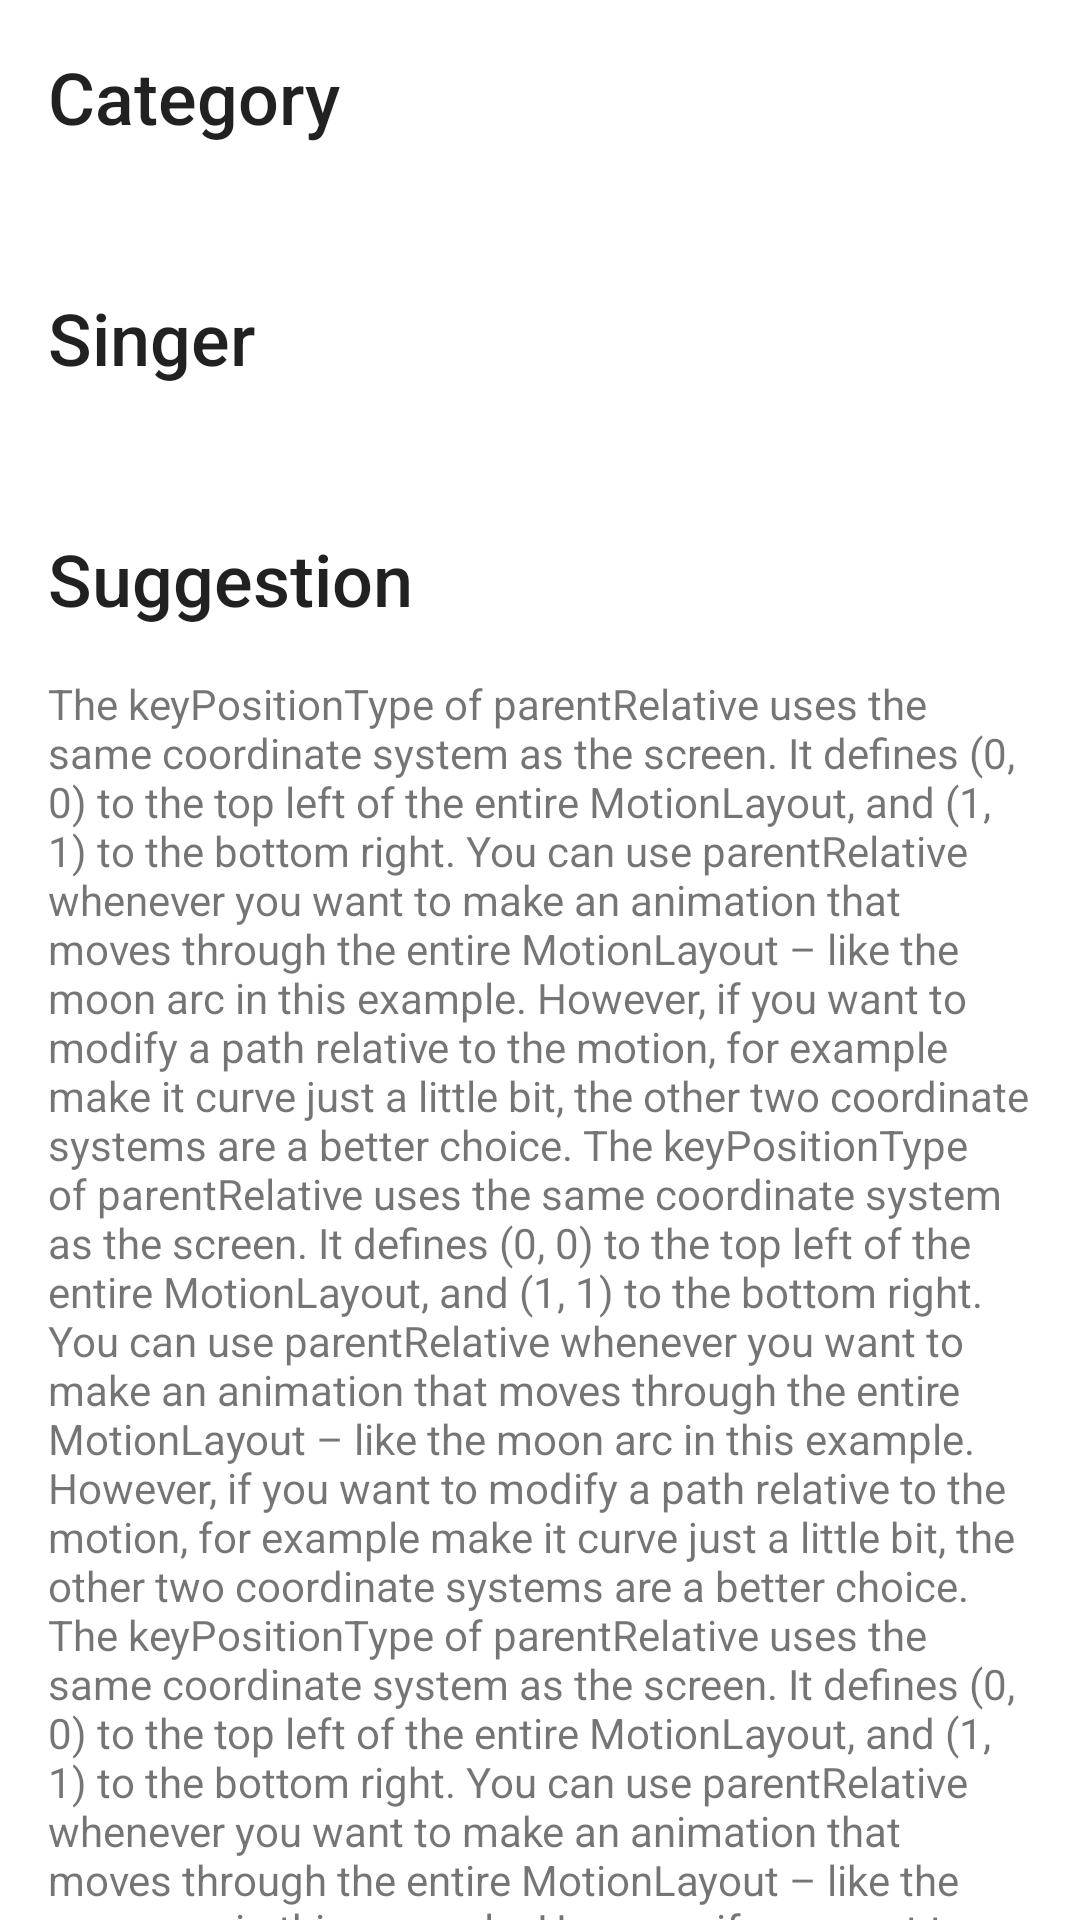

Here is an Android app screen rendered from its layout file. Give the layout XML and the strings, colors and styles it references.
<!-- AndroidManifest.xml: application theme Theme.TuanAmThanh -->
<!-- res/layout/home_pager.xml -->
<?xml version="1.0" encoding="utf-8"?>
<androidx.core.widget.NestedScrollView
    xmlns:android="http://schemas.android.com/apk/res/android"
    xmlns:app="http://schemas.android.com/apk/res-auto"
    xmlns:tools="http://schemas.android.com/tools"
    android:layout_height="match_parent"
    android:layout_width="match_parent">

    <androidx.constraintlayout.widget.ConstraintLayout
        android:layout_width="match_parent"
        android:layout_height="match_parent"
        android:padding="16dp">

        <TextView
            android:id="@+id/category_text"
            android:textAppearance="@style/TextAppearance.AppCompat.Title"
            android:textSize="@dimen/category_title_text_size"
            android:layout_width="wrap_content"
            android:layout_height="wrap_content"
            android:text="@string/category"
            app:layout_constraintStart_toStartOf="parent"
            app:layout_constraintTop_toTopOf="parent" />

        <androidx.recyclerview.widget.RecyclerView
            android:id="@+id/category_recycler_view"
            android:layout_width="match_parent"
            android:layout_height="wrap_content"
            android:layout_marginTop="16dp"
            android:orientation="horizontal"
            app:layout_constraintStart_toStartOf="parent"
            app:layout_constraintTop_toBottomOf="@id/category_text" />

        <TextView
            android:id="@+id/singer_text"
            android:textAppearance="@style/TextAppearance.AppCompat.Title"
            android:textSize="@dimen/category_title_text_size"
            android:layout_width="wrap_content"
            android:layout_height="wrap_content"
            android:layout_marginTop="32dp"
            android:text="@string/singer"
            app:layout_constraintStart_toStartOf="parent"
            app:layout_constraintTop_toBottomOf="@id/category_recycler_view" />

        <androidx.recyclerview.widget.RecyclerView
            android:id="@+id/singer_recycler_view"
            android:layout_width="match_parent"
            android:layout_height="wrap_content"
            android:layout_marginTop="16dp"
            android:orientation="horizontal"
            app:layout_constraintStart_toStartOf="parent"
            app:layout_constraintTop_toBottomOf="@id/singer_text" />

        <TextView
            android:id="@+id/suggestion_text"
            android:textAppearance="@style/TextAppearance.AppCompat.Title"
            android:textSize="@dimen/category_title_text_size"
            android:layout_width="wrap_content"
            android:layout_height="wrap_content"
            android:layout_marginTop="32dp"
            android:text="@string/suggestion_text"
            app:layout_constraintStart_toStartOf="parent"
            app:layout_constraintTop_toBottomOf="@id/singer_recycler_view" />

        <androidx.recyclerview.widget.RecyclerView
            android:id="@+id/suggestion_recycler_view"
            android:layout_width="match_parent"
            android:layout_height="wrap_content"
            android:layout_marginTop="16dp"
            android:orientation="horizontal"
            app:layout_constraintStart_toStartOf="parent"
            app:layout_constraintTop_toBottomOf="@id/suggestion_text" />

        <TextView
            android:layout_width="match_parent"
            android:layout_height="wrap_content"
            android:text="@string/fake_long_text"
            app:layout_constraintEnd_toEndOf="parent"
            app:layout_constraintStart_toStartOf="parent"
            app:layout_constraintTop_toBottomOf="@+id/suggestion_recycler_view" />
    </androidx.constraintlayout.widget.ConstraintLayout>
</androidx.core.widget.NestedScrollView>
<!-- resources referenced by this layout -->
<resources>
  <dimen name="category_title_text_size">24sp</dimen>
  <string name="category">Category</string>
  <string name="singer">Singer</string>
  <string name="suggestion_text">Suggestion</string>
</resources>
